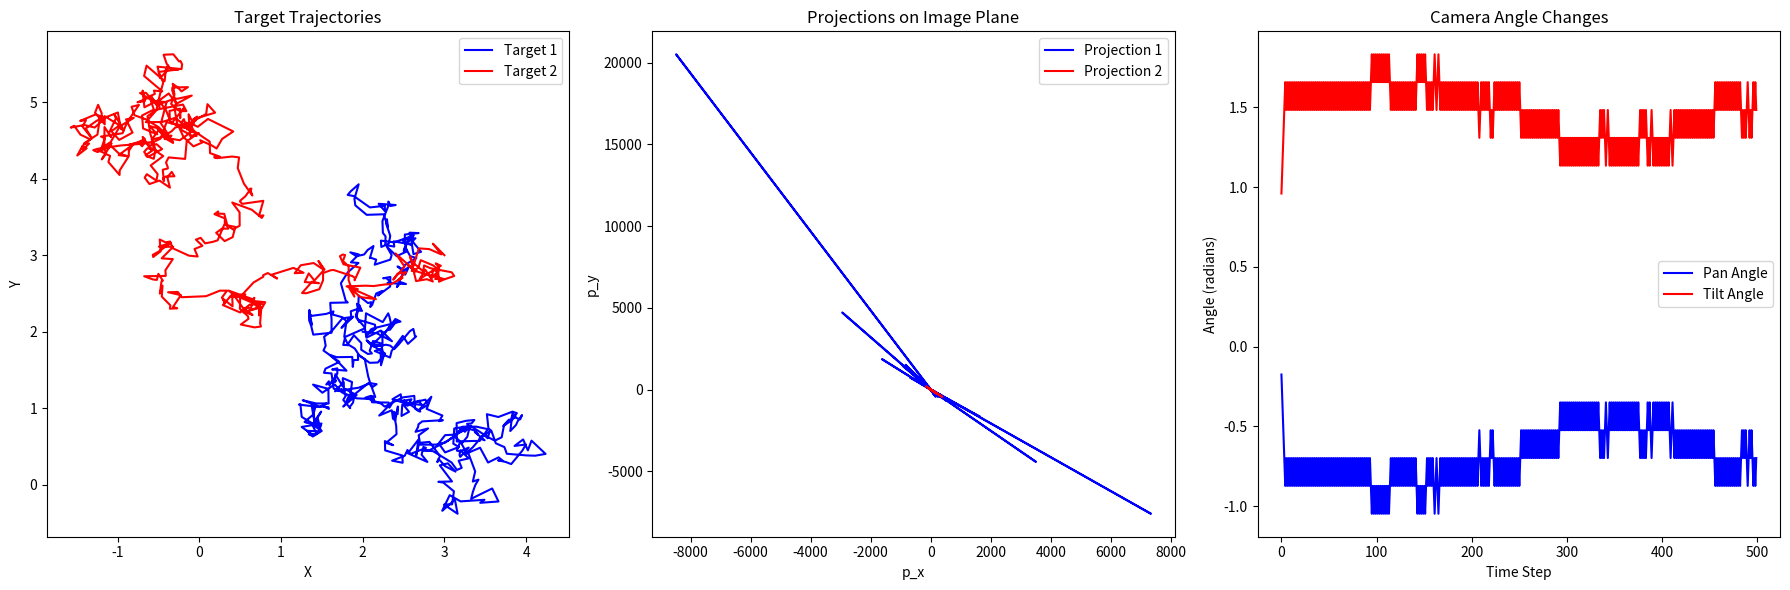

Generate this figure with matplotlib:
import numpy as np
import matplotlib.pyplot as plt

# Constants
T0, Tf, Nstep = 0, 50, 500
delt = (Tf - T0) / Nstep
lambda_ = 4  # Focal length
max_psi_dot = max_phi_dot = 100 * np.pi / 180  # Max angular velocities
b1 = b2 = 100 * np.pi / 180  # Motor coefficients

def simulate_target_movement(initial_pos, delt, steps):
    """Generate random movements for target."""
    trajectory = [initial_pos]
    for _ in range(1, steps):
        movement = np.random.normal(loc=0.0, scale=0.1, size=2)
        new_position = trajectory[-1] + movement
        trajectory.append(new_position)
    return np.array(trajectory)

def camera_projection(xT, s):
    """Project target position onto virtual image plane."""
    psi, phi = s[:2]
    R_psi = np.array([[np.cos(psi), -np.sin(psi), 0],
                      [np.sin(psi), np.cos(psi), 0],
                      [0, 0, 1]])
    R_phi = np.array([[1, 0, 0],
                      [0, np.cos(phi), np.sin(phi)],
                      [0, -np.sin(phi), np.cos(phi)]])
    xC = np.array([0, 0, lambda_])  # Camera coordinates
    qT = np.dot(R_phi, np.dot(R_psi, np.hstack([xT, [0]]) - xC))
    if qT[2] == 0:
        qT[2] = 1e-6  # Avoid division by zero
    pT = lambda_ * (qT[:2] / qT[2])  # Projection on image plane
    return pT

def update_camera(s, target, delt):
    """Update camera angles to track the target."""
    psi_dot = max_psi_dot * np.clip(target[0], -1, 1)
    phi_dot = max_phi_dot * np.clip(target[1], -1, 1)
    new_psi = s[0] + psi_dot * delt
    new_phi = s[1] + phi_dot * delt
    return np.array([new_psi, new_phi])

# Initial positions and camera state
target1_pos = np.array([2, 2])
target2_pos = np.array([3, 3])
camera_state = np.array([0, np.pi/4])  # Initial pan and tilt

# Simulate target movements
target1_trajectory = simulate_target_movement(target1_pos, delt, Nstep)
target2_trajectory = simulate_target_movement(target2_pos, delt, Nstep)

# Simulate camera tracking
projections1 = []
projections2 = []
camera_angles = []

for t in range(Nstep):
    proj1 = camera_projection(target1_trajectory[t], camera_state)
    proj2 = camera_projection(target2_trajectory[t], camera_state)
    projections1.append(proj1)
    projections2.append(proj2)
    # Assuming target1 is the primary target for simplicity
    camera_state = update_camera(camera_state, proj1, delt)
    camera_angles.append(camera_state)

projections1 = np.array(projections1)
projections2 = np.array(projections2)
camera_angles = np.array(camera_angles)

# Plotting results
plt.figure(figsize=(18, 6))
plt.subplot(131)
plt.plot(target1_trajectory[:, 0], target1_trajectory[:, 1], 'b-', label='Target 1')
plt.plot(target2_trajectory[:, 0], target2_trajectory[:, 1], 'r-', label='Target 2')
plt.title('Target Trajectories')
plt.xlabel('X')
plt.ylabel('Y')
plt.legend()

plt.subplot(132)
plt.plot(projections1[:, 0], projections1[:, 1], 'b-', label='Projection 1')
plt.plot(projections2[:, 0], projections2[:, 1], 'r-', label='Projection 2')
plt.title('Projections on Image Plane')
plt.xlabel('p_x')
plt.ylabel('p_y')
plt.legend()

plt.subplot(133)
plt.plot(camera_angles[:, 0], 'b-', label='Pan Angle')
plt.plot(camera_angles[:, 1], 'r-', label='Tilt Angle')
plt.title('Camera Angle Changes')
plt.xlabel('Time Step')
plt.ylabel('Angle (radians)')
plt.legend()

plt.tight_layout()
plt.show()
